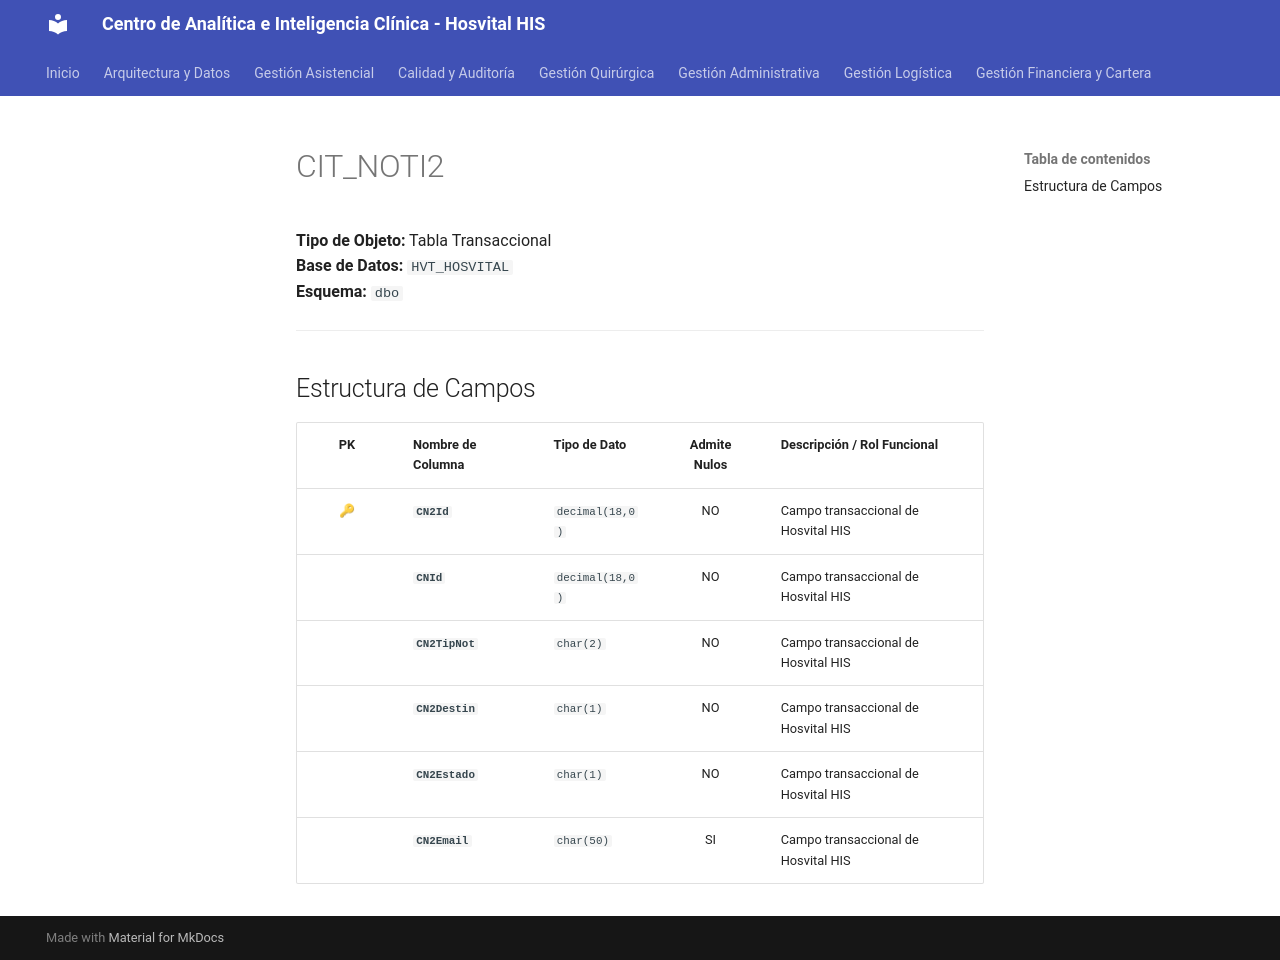

repository: SoporteSaludtech/superset-docs · page: diccionario-general/CIT_NOTI2/index.html · generator: mkdocs

# CIT_NOTI2

**Tipo de Objeto:** Tabla Transaccional  
**Base de Datos:** `HVT_HOSVITAL`  
**Esquema:** `dbo`

---

## Estructura de Campos

| PK | Nombre de Columna | Tipo de Dato | Admite Nulos | Descripción / Rol Funcional |
| :-: | :--- | :--- | :-: | :--- |
| 🔑 | **`CN2Id`** | `decimal(18,0)` | NO | Campo transaccional de Hosvital HIS |
|  | **`CNId`** | `decimal(18,0)` | NO | Campo transaccional de Hosvital HIS |
|  | **`CN2TipNot`** | `char(2)` | NO | Campo transaccional de Hosvital HIS |
|  | **`CN2Destin`** | `char(1)` | NO | Campo transaccional de Hosvital HIS |
|  | **`CN2Estado`** | `char(1)` | NO | Campo transaccional de Hosvital HIS |
|  | **`CN2Email`** | `char(50)` | SI | Campo transaccional de Hosvital HIS |
